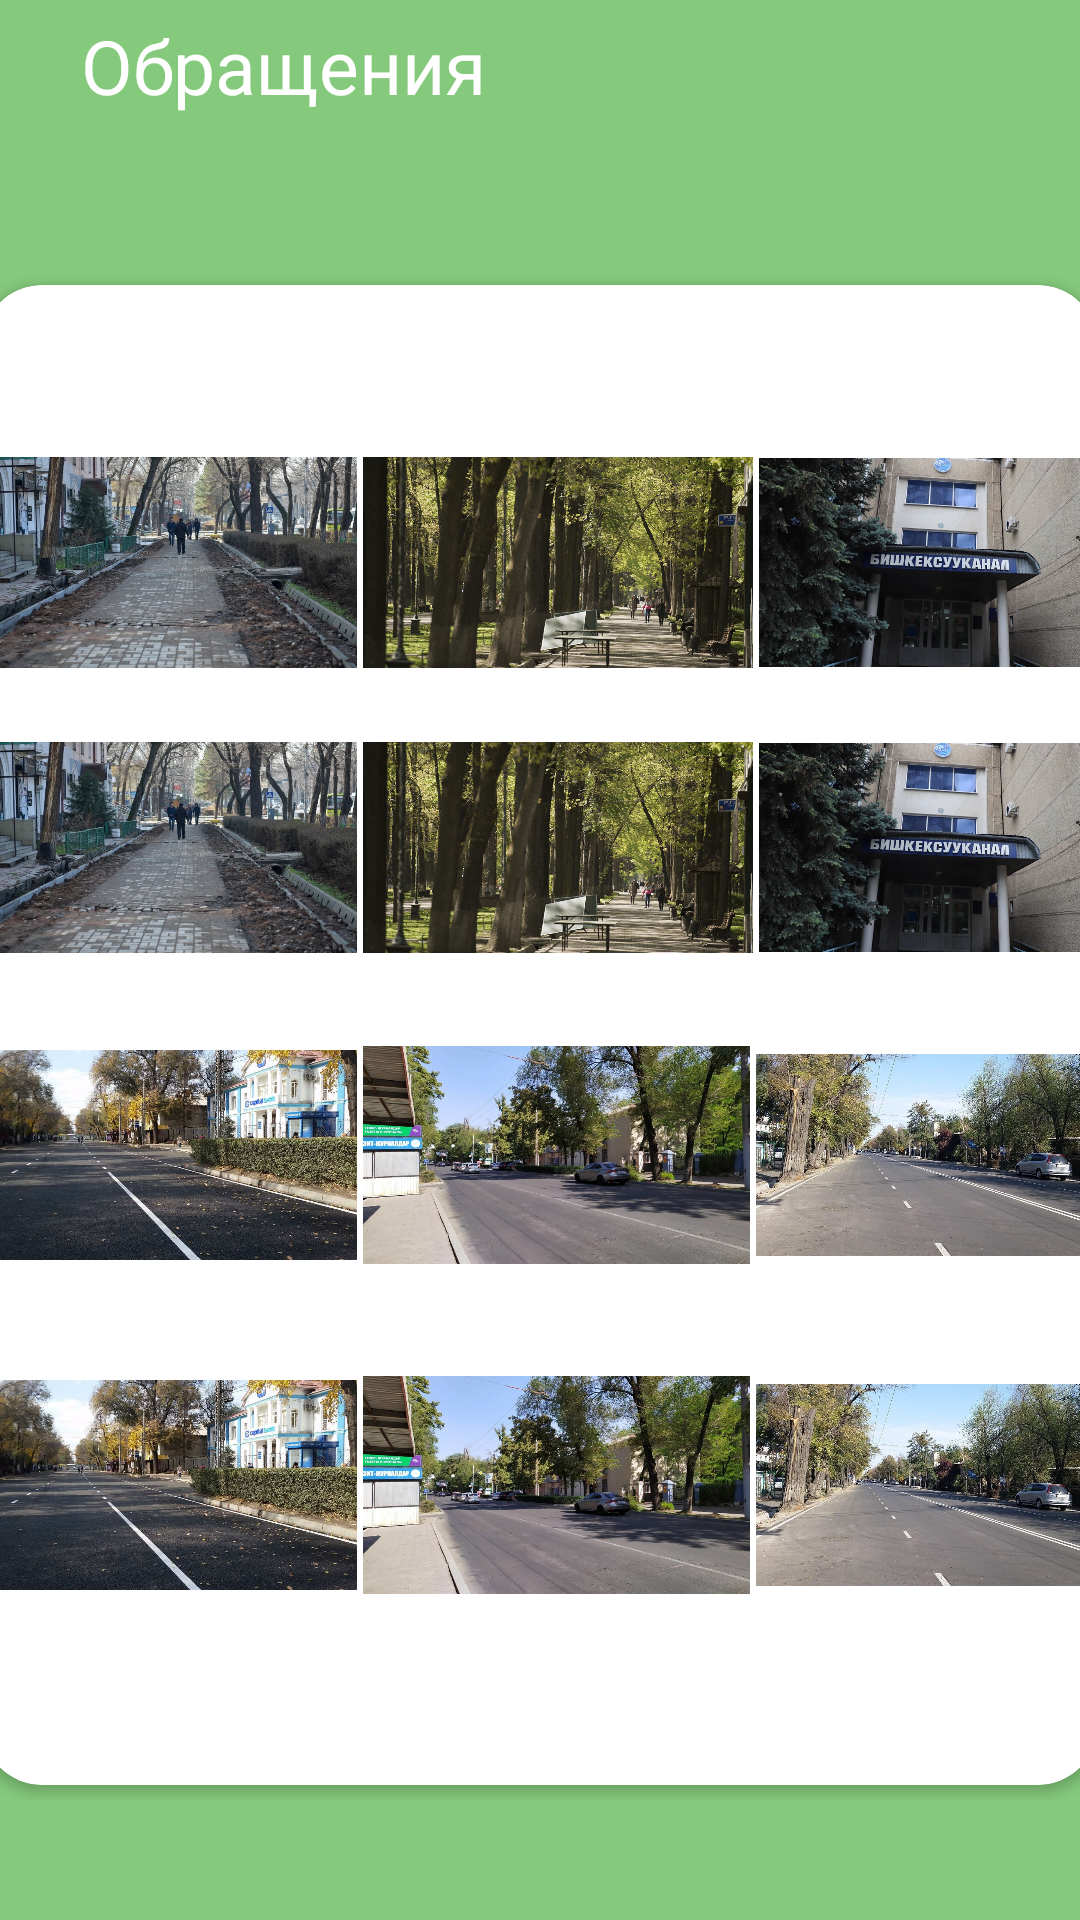

Reconstruct the res/layout file that produces this screen, plus the resources it refers to.
<!-- AndroidManifest.xml: application theme Theme.MyCity -->
<!-- res/layout/activity_obrasheniyavybor.xml -->
<?xml version="1.0" encoding="utf-8"?>
<androidx.constraintlayout.widget.ConstraintLayout xmlns:android="http://schemas.android.com/apk/res/android"
    xmlns:app="http://schemas.android.com/apk/res-auto"
    xmlns:tools="http://schemas.android.com/tools"
    android:layout_width="match_parent"
    android:layout_height="match_parent"
    android:background="@color/maincolor"
    tools:context=".LoginActivity">

    <LinearLayout
        android:id="@+id/main_liner"
        android:layout_width="match_parent"
        android:layout_height="600dp"
        android:gravity="center"
        android:orientation="vertical"
        app:layout_constraintEnd_toEndOf="parent"
        app:layout_constraintStart_toStartOf="parent"
        app:layout_constraintTop_toTopOf="parent">

        <LinearLayout
            android:id="@+id/linearLayout"
            android:layout_width="match_parent"
            android:layout_height="50dp"
            android:orientation="horizontal">

            <ImageButton
                android:id="@+id/back"
                android:layout_width="27dp"
                android:layout_height="21dp"
                android:layout_marginVertical="6dp"
                android:backgroundTint="@color/black21"
                app:srcCompat="@drawable/back"
                app:tint="#FFFFFF" />

            <TextView
                android:layout_width="210dp"
                android:layout_height="50dp"
                android:text="@string/massage"
                android:textColor="@color/white"
                android:textSize="25sp" />

        </LinearLayout>

        <androidx.cardview.widget.CardView
            android:id="@id/cardView3"
            android:layout_width="372dp"
            android:layout_height="500dp"
            android:layout_marginTop="40dp"
            app:cardCornerRadius="20dp"
            app:layout_constraintEnd_toEndOf="parent"
            app:layout_constraintStart_toStartOf="parent"
            app:layout_constraintTop_toBottomOf="@id/linearLayout">

            <LinearLayout
                android:id="@+id/image"
                android:layout_width="match_parent"
                android:layout_height="match_parent"
                android:gravity="center"
                android:orientation="vertical">

                <LinearLayout
                    android:id="@+id/liner_image3"
                    android:layout_width="match_parent"
                    android:layout_height="wrap_content"
                    android:orientation="horizontal"
                    app:layout_constraintEnd_toEndOf="parent"
                    app:layout_constraintStart_toStartOf="parent">

                    <ImageView
                        android:id="@+id/imageVieww"
                        android:layout_width="125dp"
                        android:layout_height="95dp"
                        app:srcCompat="@drawable/street" />

                    <ImageView
                        android:id="@+id/imageView"
                        android:layout_width="130dp"
                        android:layout_height="95dp"
                        android:layout_marginStart="2dp"
                        app:srcCompat="@drawable/_111111111" />


                    <ImageView
                        android:id="@+id/imageVieww1"
                        android:layout_width="125dp"
                        android:layout_height="95dp"
                        android:layout_marginStart="2dp"
                        app:srcCompat="@drawable/bishkekvodokanal" />

                </LinearLayout>

                <LinearLayout
                    android:id="@+id/liner_image"
                    android:layout_width="match_parent"
                    android:layout_height="wrap_content"
                    android:orientation="horizontal"
                    app:layout_constraintEnd_toEndOf="parent"
                    app:layout_constraintStart_toStartOf="parent">

                    <ImageView
                        android:id="@+id/imageView45"
                        android:layout_width="125dp"
                        android:layout_height="95dp"
                        app:srcCompat="@drawable/street" />

                    <ImageView
                        android:id="@+id/imageView46"
                        android:layout_width="130dp"
                        android:layout_height="95dp"
                        android:layout_marginStart="2dp"
                        app:srcCompat="@drawable/_111111111" />


                    <ImageView
                        android:id="@+id/imageView47"
                        android:layout_width="125dp"
                        android:layout_height="95dp"
                        android:layout_marginStart="2dp"
                        app:srcCompat="@drawable/bishkekvodokanal" />

                </LinearLayout>

                <LinearLayout
                    android:id="@+id/liner_image4"
                    android:layout_width="match_parent"
                    android:layout_height="wrap_content"
                    android:orientation="horizontal"
                    app:layout_constraintEnd_toEndOf="parent"
                    app:layout_constraintStart_toStartOf="parent">

                    <ImageView
                        android:id="@+id/imageVieww3"
                        android:layout_width="125dp"
                        android:layout_height="110dp"
                        app:srcCompat="@drawable/street2" />

                    <ImageView
                        android:id="@+id/imageVieww4"
                        android:layout_width="129dp"
                        android:layout_height="110dp"
                        android:layout_marginStart="2dp"
                        app:srcCompat="@drawable/street3" />

                    <ImageView
                        android:id="@+id/imageVieww5"
                        android:layout_width="125dp"
                        android:layout_height="110dp"
                        android:layout_marginStart="2dp"
                        app:srcCompat="@drawable/street4" />
                </LinearLayout>

                <LinearLayout
                    android:id="@+id/liner_image2"
                    android:layout_width="match_parent"
                    android:layout_height="wrap_content"
                    android:layout_gravity="center"
                    android:orientation="horizontal"
                    app:layout_constraintEnd_toEndOf="parent"
                    app:layout_constraintStart_toStartOf="parent">

                    <ImageView
                        android:id="@+id/imageView48"
                        android:layout_width="125dp"
                        android:layout_height="110dp"
                        app:srcCompat="@drawable/street2" />

                    <ImageView
                        android:id="@+id/imageView49"
                        android:layout_width="129dp"
                        android:layout_height="110dp"
                        android:layout_marginStart="2dp"
                        app:srcCompat="@drawable/street3" />

                    <ImageView
                        android:id="@+id/imageView50"
                        android:layout_width="125dp"
                        android:layout_height="110dp"
                        android:layout_marginStart="2dp"
                        app:srcCompat="@drawable/street4" />
                </LinearLayout>

            </LinearLayout>

        </androidx.cardview.widget.CardView>

        <LinearLayout
            android:id="@+id/liner_text3"
            android:layout_width="366dp"
            android:layout_height="wrap_content"
            android:gravity="center"
            android:orientation="vertical"
            app:layout_constraintEnd_toEndOf="parent"
            app:layout_constraintStart_toStartOf="parent"
            app:layout_constraintTop_toBottomOf="@id/cardView2" />

    </LinearLayout>


</androidx.constraintlayout.widget.ConstraintLayout>
<!-- resources referenced by this layout -->
<resources>
  <color name="black21">#00000000</color>
  <color name="maincolor">#851A9E0B</color>
  <color name="white">#FFFFFFFF</color>
  <!-- drawable _111111111: jpg bitmap (drawable, 197315 bytes) -->
  <!-- drawable bishkekvodokanal: jpg bitmap (drawable, 141229 bytes) -->
  <!-- drawable street: jpg bitmap (drawable, 196491 bytes) -->
  <!-- drawable street2: jpg bitmap (drawable, 154469 bytes) -->
  <!-- drawable street3: jpg bitmap (drawable, 194819 bytes) -->
  <!-- drawable street4: jpg bitmap (drawable, 188801 bytes) -->
  <string name="massage">Обращения</string>
  <style name="Theme.MyCity" parent="Theme.AppCompat.DayNight.NoActionBar">
          
          <item name="colorPrimary">@color/purple_500</item>
          <item name="colorPrimaryVariant">@color/purple_700</item>
          <item name="colorOnPrimary">@color/white</item>
          
          <item name="colorSecondary">@color/teal_200</item>
          <item name="colorSecondaryVariant">@color/teal_700</item>
          <item name="colorOnSecondary">@color/black</item>
          
          <item name="android:statusBarColor" tools:targetApi="l">?attr/colorPrimaryVariant</item>
          
      </style>
  <color name="purple_500">#FF6200EE</color>
  <color name="purple_700">#FF3700B3</color>
  <color name="teal_200">#FF03DAC5</color>
  <color name="teal_700">#FF018786</color>
  <color name="black">#FF000000</color>
</resources>
